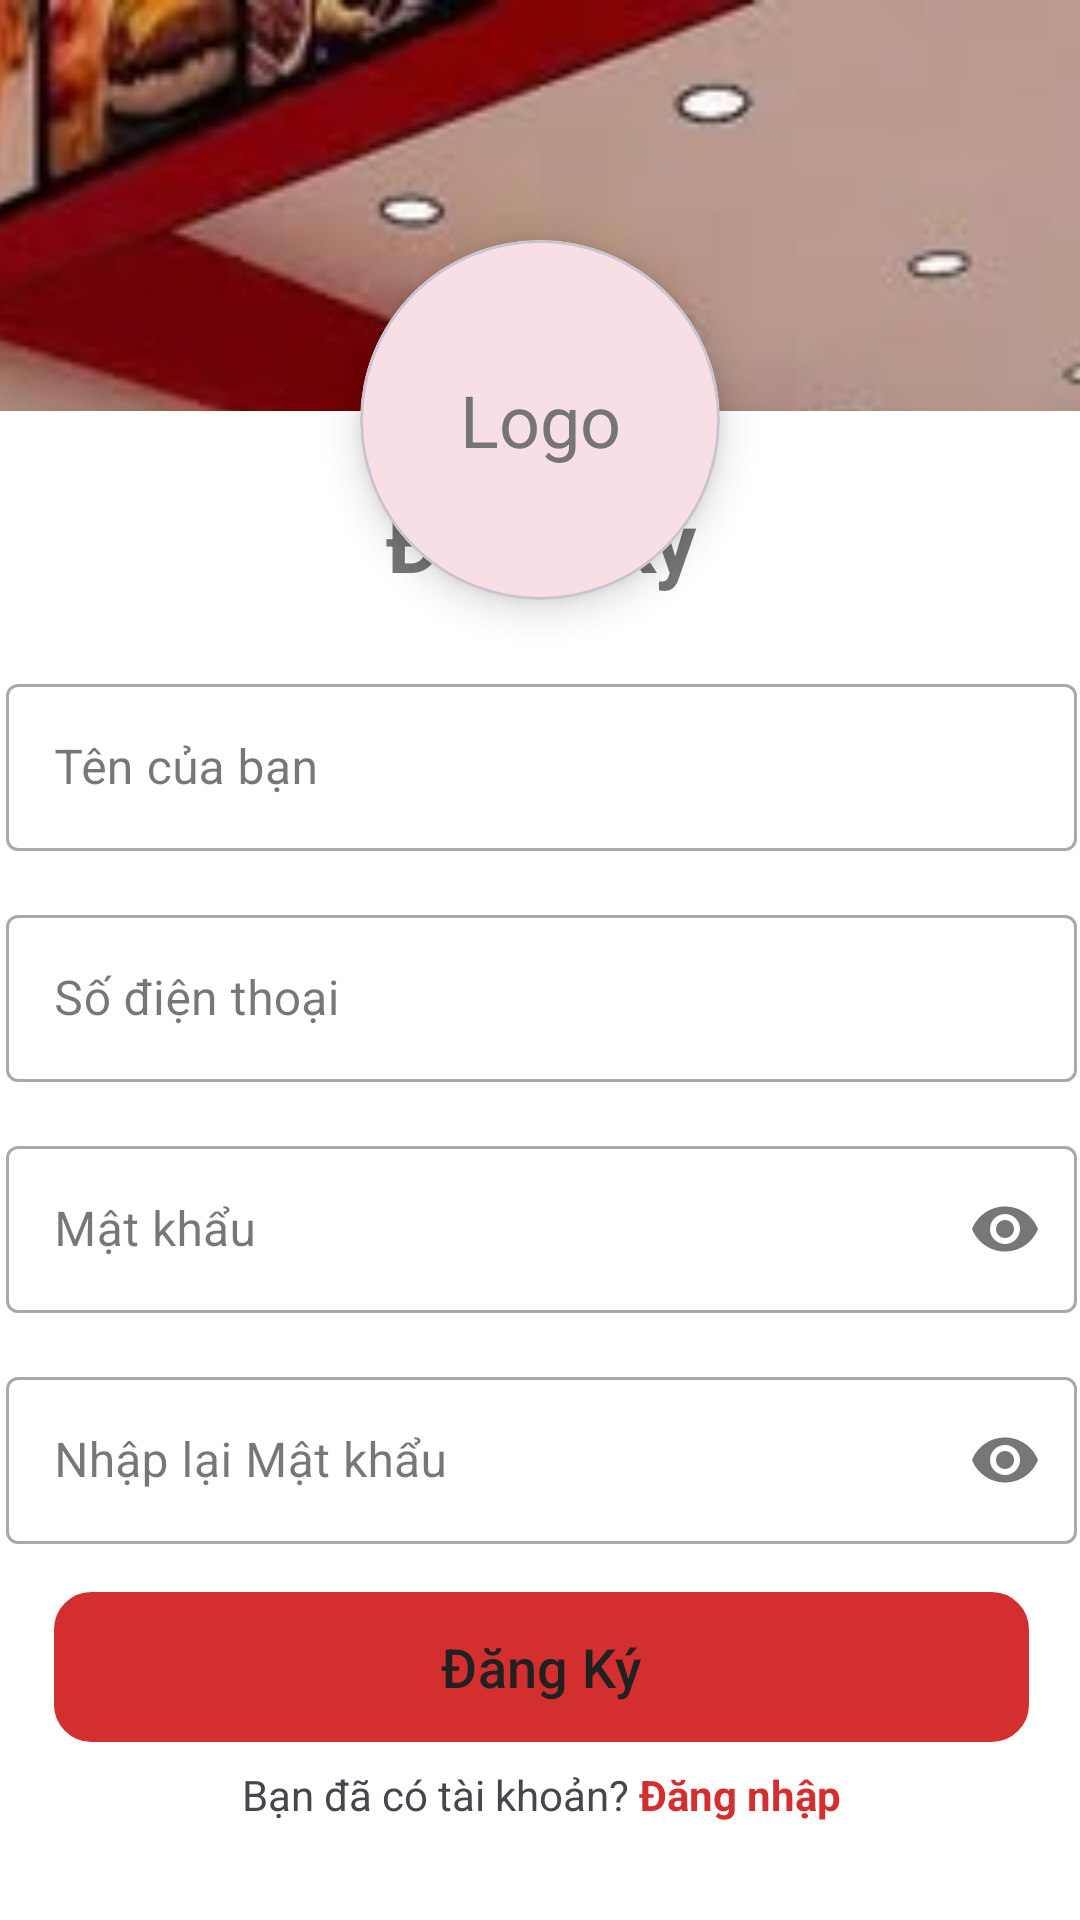

Android layout source for this screen:
<!-- AndroidManifest.xml: application theme Theme.Fastfood_app -->
<!-- res/layout/activity_register.xml -->
<?xml version="1.0" encoding="utf-8"?>
<androidx.constraintlayout.widget.ConstraintLayout xmlns:android="http://schemas.android.com/apk/res/android"
    xmlns:app="http://schemas.android.com/apk/res-auto"
    xmlns:tools="http://schemas.android.com/tools"
    android:layout_width="match_parent"
    android:layout_height="match_parent"
    tools:context=".RegisterActivity">

    <ImageView
        android:id="@+id/iv_background"
        android:layout_width="0dp"
        android:layout_height="0dp"
        android:scaleType="centerCrop"
        android:src="@drawable/fastfood_background"
        app:layout_constraintBottom_toBottomOf="parent"
        app:layout_constraintEnd_toEndOf="parent"
        app:layout_constraintStart_toStartOf="parent"
        app:layout_constraintTop_toTopOf="parent" />

    <com.google.android.material.card.MaterialCardView
        android:id="@+id/card_logo"
        android:layout_width="120dp"
        android:layout_height="120dp"
        android:layout_marginTop="80dp"
        app:cardCornerRadius="60dp"
        app:cardElevation="8dp"
        app:layout_constraintEnd_toEndOf="parent"
        app:layout_constraintStart_toStartOf="parent"
        app:layout_constraintTop_toTopOf="parent">
        <TextView
            android:layout_width="match_parent"
            android:layout_height="match_parent"
            android:gravity="center"
            android:text="Logo"
            android:textColor="@color/text_color_secondary"
            android:textSize="24sp" />
    </com.google.android.material.card.MaterialCardView>

    <LinearLayout
        android:id="@+id/bottom_sheet"
        android:layout_width="421dp"
        android:layout_height="503dp"
        android:layout_marginStart="16dp"
        android:layout_marginEnd="16dp"
        android:background="@drawable/bottom_sheet_background"
        android:elevation="4dp"
        android:orientation="vertical"
        android:paddingTop="32dp"
        android:paddingBottom="32dp"
        app:layout_constraintBottom_toBottomOf="@+id/iv_background"
        app:layout_constraintEnd_toEndOf="parent"
        app:layout_constraintStart_toStartOf="parent">

        
        <ImageView
            android:id="@+id/iv_back"
            android:layout_width="wrap_content"
            android:layout_height="wrap_content"
            android:layout_marginStart="16dp"
            android:padding="8dp"
            android:src="@drawable/ic_arrow_back" />

        <TextView
            android:layout_width="wrap_content"
            android:layout_height="wrap_content"
            android:layout_gravity="center_horizontal"
            android:layout_marginTop="-24dp"
            android:text="Đăng Ký"
            android:textColor="@color/text_color_secondary"
            android:textSize="28sp"
            android:textStyle="bold" />

        <com.google.android.material.textfield.TextInputLayout
            style="@style/Widget.MaterialComponents.TextInputLayout.OutlinedBox"
            android:layout_width="match_parent"
            android:layout_height="wrap_content"
            android:layout_marginStart="32dp"
            android:layout_marginTop="24dp"
            android:layout_marginEnd="32dp"
            android:hint="Tên của bạn">

            <com.google.android.material.textfield.TextInputEditText
                android:id="@+id/edt_name"
                android:layout_width="match_parent"
                android:layout_height="wrap_content"
                android:inputType="textPersonName" />
        </com.google.android.material.textfield.TextInputLayout>

        <com.google.android.material.textfield.TextInputLayout
            style="@style/Widget.MaterialComponents.TextInputLayout.OutlinedBox"
            android:layout_width="match_parent"
            android:layout_height="wrap_content"
            android:layout_marginStart="32dp"
            android:layout_marginTop="16dp"
            android:layout_marginEnd="32dp"
            android:hint="Số điện thoại">

            <com.google.android.material.textfield.TextInputEditText
                android:id="@+id/edt_phone"
                android:layout_width="match_parent"
                android:layout_height="wrap_content"
                android:inputType="phone" />
        </com.google.android.material.textfield.TextInputLayout>

        <com.google.android.material.textfield.TextInputLayout
            style="@style/Widget.MaterialComponents.TextInputLayout.OutlinedBox"
            android:layout_width="match_parent"
            android:layout_height="wrap_content"
            android:layout_marginStart="32dp"
            android:layout_marginTop="16dp"
            android:layout_marginEnd="32dp"
            android:hint="Mật khẩu"
            app:endIconMode="password_toggle">

            <com.google.android.material.textfield.TextInputEditText
                android:id="@+id/edt_password"
                android:layout_width="match_parent"
                android:layout_height="wrap_content"
                android:inputType="textPassword" />
        </com.google.android.material.textfield.TextInputLayout>

        <com.google.android.material.textfield.TextInputLayout
            style="@style/Widget.MaterialComponents.TextInputLayout.OutlinedBox"
            android:layout_width="match_parent"
            android:layout_height="wrap_content"
            android:layout_marginStart="32dp"
            android:layout_marginTop="16dp"
            android:layout_marginEnd="32dp"
            android:hint="Nhập lại Mật khẩu"
            app:endIconMode="password_toggle">

            <com.google.android.material.textfield.TextInputEditText
                android:id="@+id/edt_confirm_password"
                android:layout_width="match_parent"
                android:layout_height="wrap_content"
                android:inputType="textPassword" />
        </com.google.android.material.textfield.TextInputLayout>

        <com.google.android.material.button.MaterialButton
            android:id="@+id/btn_register_submit"
            android:layout_width="match_parent"
            android:layout_height="50dp"
            android:layout_marginStart="48dp"
            android:layout_marginTop="16dp"
            android:layout_marginEnd="48dp"
            android:background="@drawable/button_background_white"
            android:text="Đăng Ký"
            android:textAllCaps="false"
            android:textColor="@color/text_color_primary"
            android:textSize="18sp" />

        <LinearLayout
            android:id="@+id/ll_go_to_login"
            android:layout_width="match_parent"
            android:layout_height="wrap_content"
            android:layout_marginTop="8dp"
            android:gravity="center"
            android:orientation="horizontal">

            <TextView
                android:layout_width="wrap_content"
                android:layout_height="wrap_content"
                android:text="Bạn đã có tài khoản? " />

            <TextView
                android:layout_width="wrap_content"
                android:layout_height="wrap_content"
                android:text="Đăng nhập"
                android:textColor="@color/brand_red"
                android:textStyle="bold" />
        </LinearLayout>
    </LinearLayout>
</androidx.constraintlayout.widget.ConstraintLayout>
<!-- resources referenced by this layout -->
<resources>
  <color name="brand_red">#D32F2F</color>
  <color name="text_color_primary">#212121</color>
  <color name="text_color_secondary">#757575</color>
  <!-- drawable bottom_sheet_background (drawable) -->
  <?xml version="1.0" encoding="utf-8"?>
  <shape xmlns:android="http://schemas.android.com/apk/res/android"
      android:shape="rectangle">
  
      
      <solid android:color="@android:color/white" />
  
      
      <corners
          android:topLeftRadius="24dp"
          android:topRightRadius="24dp" />
  
  </shape>
  <!-- drawable button_background_white (drawable) -->
  <?xml version="1.0" encoding="utf-8"?>
  <shape xmlns:android="http://schemas.android.com/apk/res/android"
      android:shape="rectangle">
  
      
      <solid android:color="@color/white" />
  
      
      <stroke
          android:width="1dp"
          android:color="@color/text_color_primary" />
  
      
      <corners android:radius="12dp" />
  
  </shape>
  <!-- drawable fastfood_background: png bitmap (drawable, 346457 bytes) -->
  <style name="Theme.Fastfood_app" parent="Base.Theme.Fastfood_app" />
  <color name="white">#FFFFFFFF</color>
  <style name="Base.Theme.Fastfood_app" parent="Theme.Material3.DayNight.NoActionBar">
          
           <item name="colorPrimary">@color/primary</item>
          <item name="android:windowLightStatusBar">true</item>
      </style>
  <color name="primary">#D32F2F</color>
</resources>
